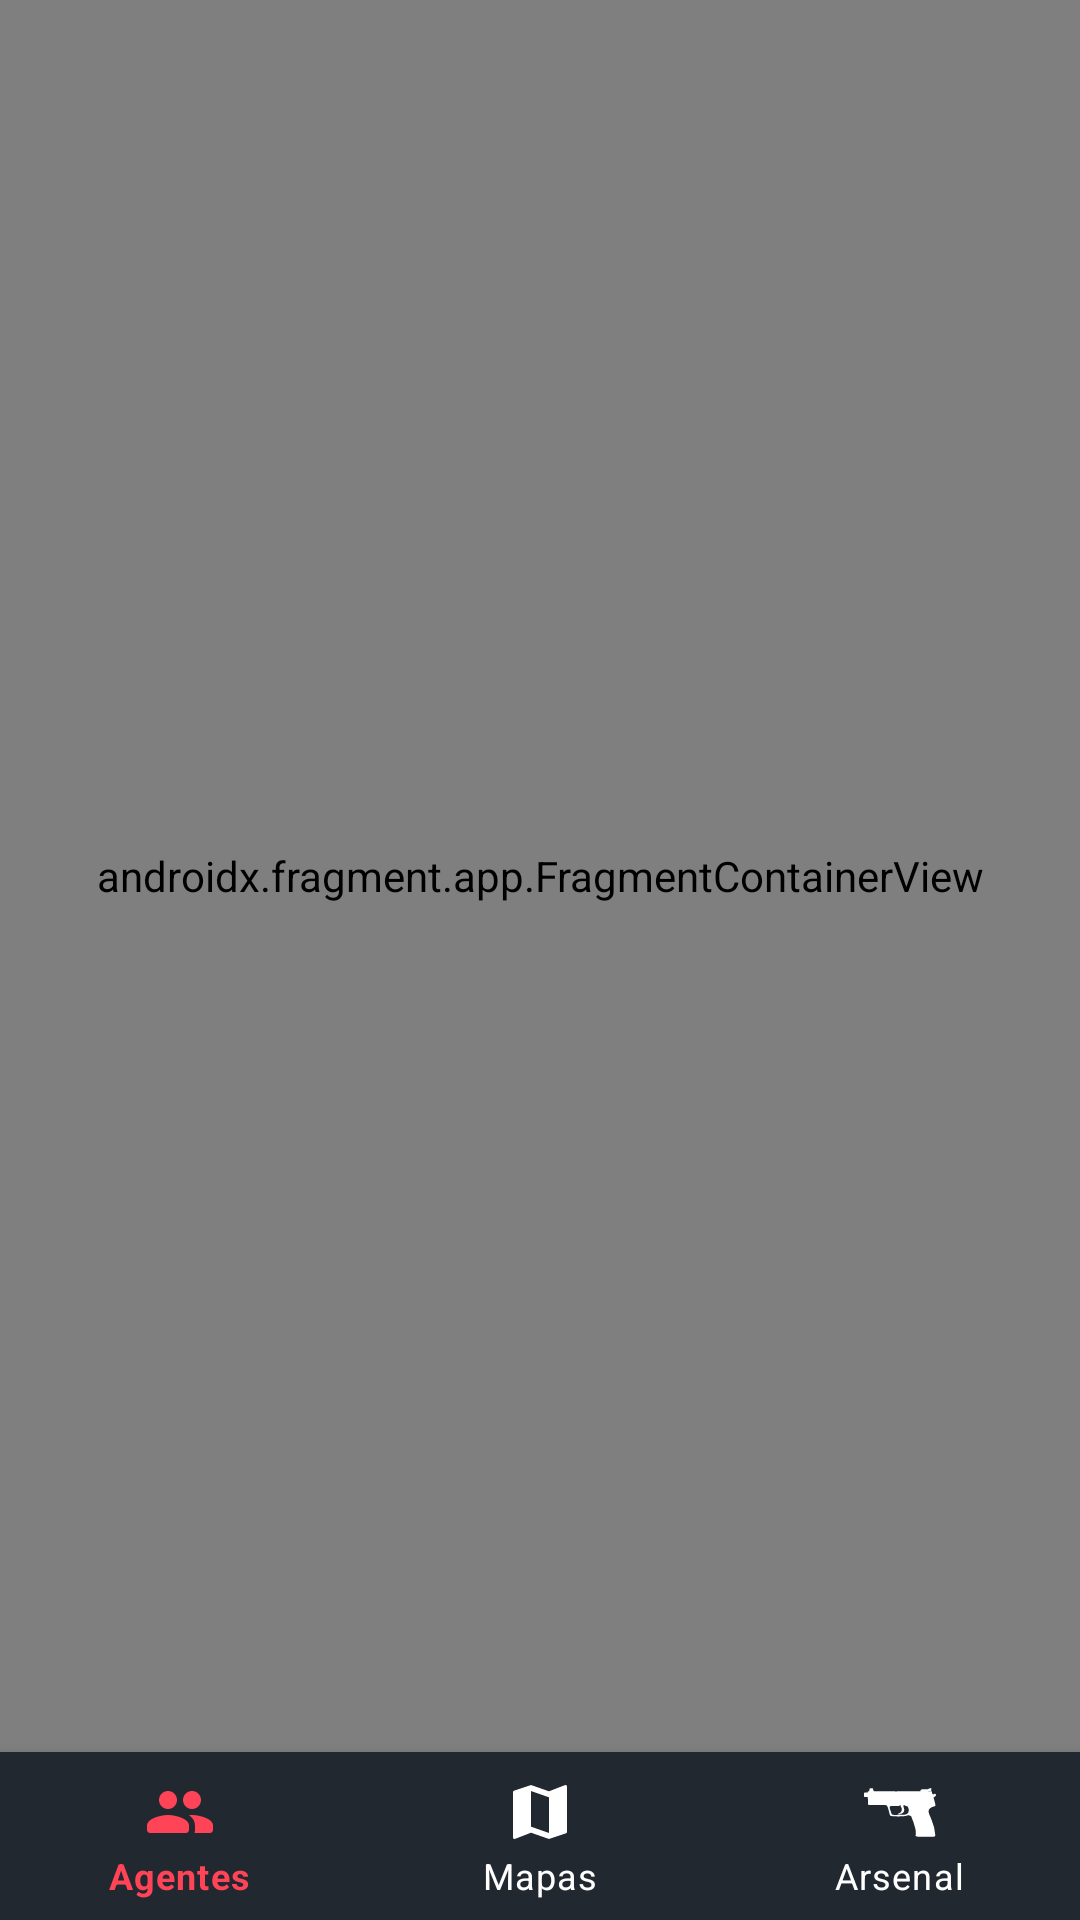

Reconstruct the res/layout file that produces this screen, plus the resources it refers to.
<!-- AndroidManifest.xml: application theme Theme.Valorant -->
<!-- res/layout/activity_main.xml -->
<?xml version="1.0" encoding="utf-8"?>
<androidx.constraintlayout.widget.ConstraintLayout xmlns:android="http://schemas.android.com/apk/res/android"
    xmlns:app="http://schemas.android.com/apk/res-auto"
    xmlns:tools="http://schemas.android.com/tools"
    android:layout_width="match_parent"
    android:layout_height="match_parent"
    android:background="@color/main_more_black"
    tools:context=".MainActivity">

    <androidx.fragment.app.FragmentContainerView
        android:id="@+id/nav_host_fragment"
        android:name="androidx.navigation.fragment.NavHostFragment"
        android:layout_width="match_parent"
        android:layout_height="0dp"
        app:defaultNavHost="true"
        app:layout_constraintBottom_toTopOf="@id/bottom_navigation"
        app:layout_constraintEnd_toEndOf="parent"
        app:layout_constraintStart_toStartOf="parent"
        app:layout_constraintTop_toTopOf="parent"
        app:navGraph="@navigation/nav_graph" />

    <com.google.android.material.bottomnavigation.BottomNavigationView
        android:id="@+id/bottom_navigation"
        android:layout_width="match_parent"
        android:layout_height="wrap_content"
        android:background="@color/light_blue"
        app:itemIconTint="@color/bottom_nav_bar_selector"
        app:itemTextColor="@color/bottom_nav_bar_selector"
        app:layout_constraintBottom_toBottomOf="parent"
        app:layout_constraintEnd_toEndOf="parent"
        app:layout_constraintStart_toStartOf="parent"
        app:menu="@menu/menu_nav" />

</androidx.constraintlayout.widget.ConstraintLayout>
<!-- resources referenced by this layout -->
<resources>
  <color name="light_blue">#212830</color>
  <color name="main_more_black">#0F1821</color>
  <style name="Theme.Valorant" parent="Theme.MaterialComponents.DayNight.NoActionBar">
          
          <item name="colorPrimary">@color/purple_500</item>
          <item name="colorPrimaryVariant">@color/purple_700</item>
          <item name="colorOnPrimary">@color/white</item>
          
          <item name="colorSecondary">@color/teal_200</item>
          <item name="colorSecondaryVariant">@color/teal_700</item>
          <item name="colorOnSecondary">@color/black</item>
          
          <item name="android:statusBarColor">@android:color/transparent</item>
          <item name="android:navigationBarColor">@android:color/transparent</item>
          
      </style>
  <color name="purple_500">#FF4457</color>
  <color name="purple_700">#FF3700B3</color>
  <color name="white">#FFFFFFFF</color>
  <color name="teal_200">#FF03DAC5</color>
  <color name="teal_700">#FF018786</color>
  <color name="black">#FF000000</color>
</resources>
